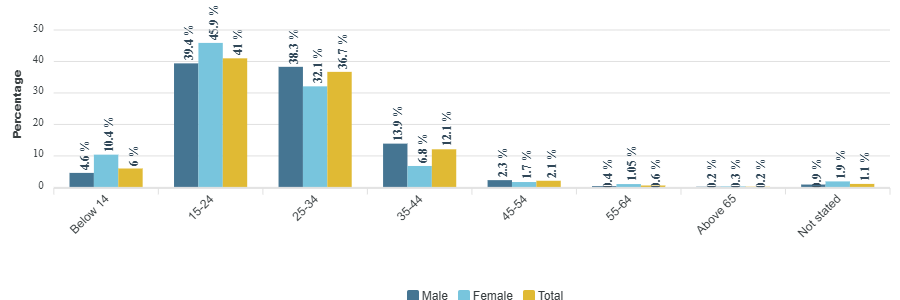

The file beside this chart, header and first rows:
category, Male, Female, Total
Below 14, 4.6, 10.4, 6
15-24, 39.4, 45.9, 41
25-34, 38.3, 32.1, 36.7
35-44, 13.9, 6.8, 12.1
45-54, 2.3, 1.7, 2.1
55-64, 0.4, 1.05, 0.6
Above 65, 0.2, 0.3, 0.2
Not stated, 0.9, 1.9, 1.1
